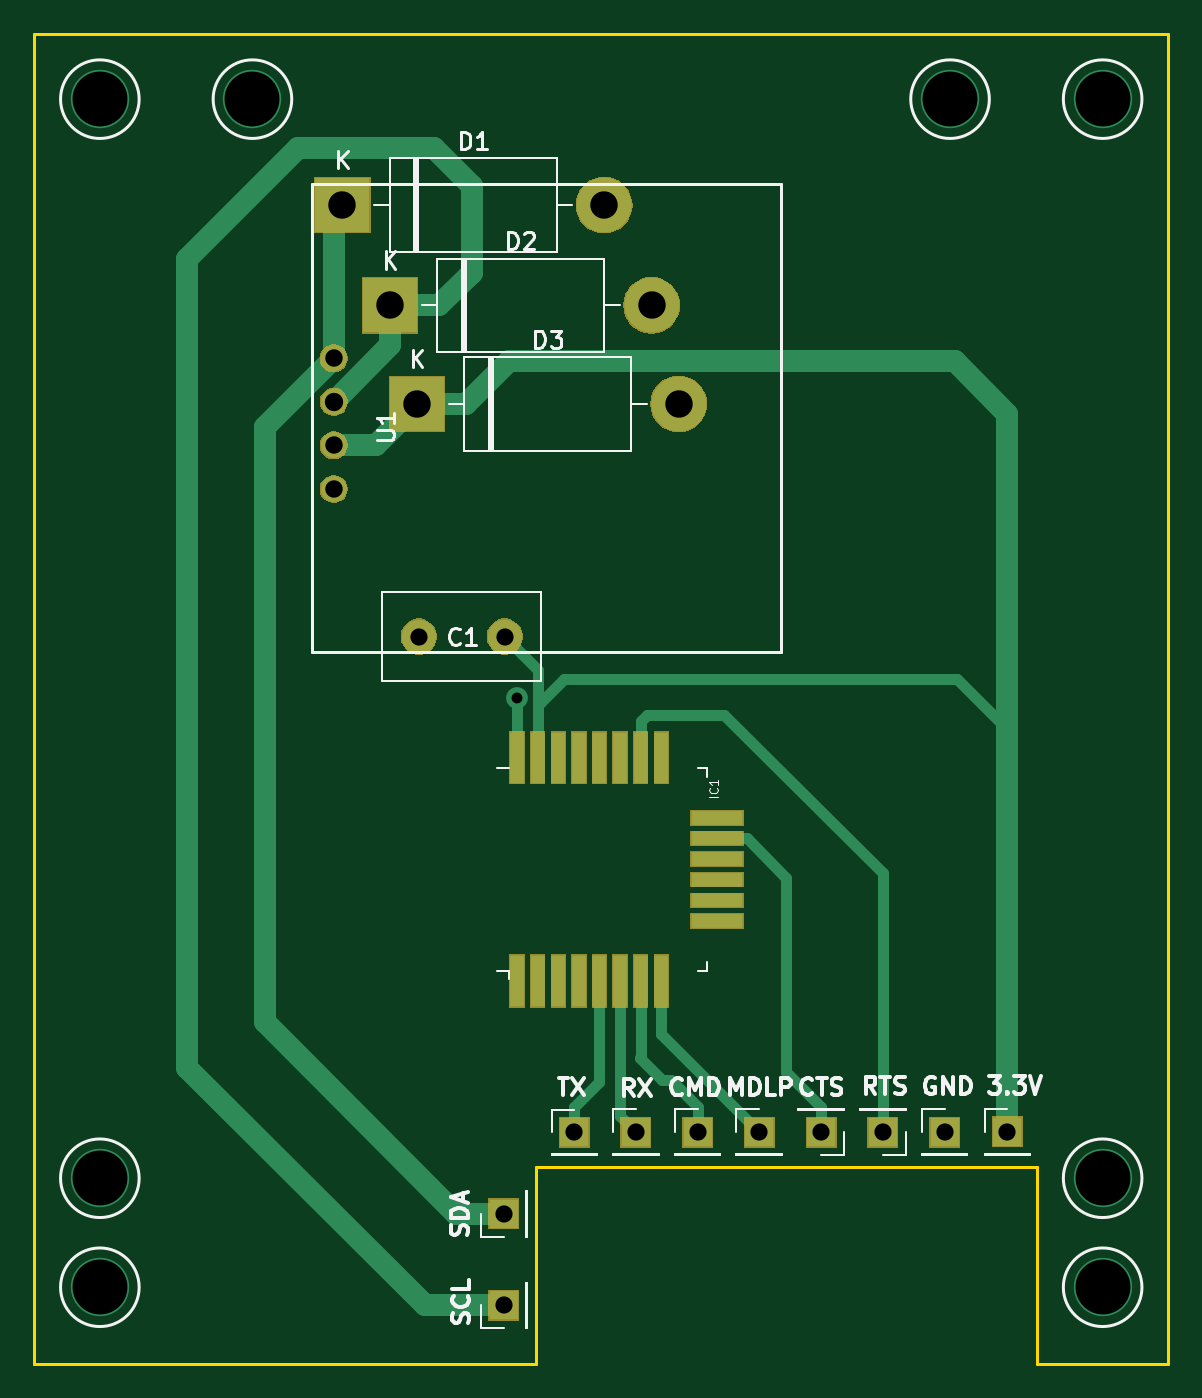
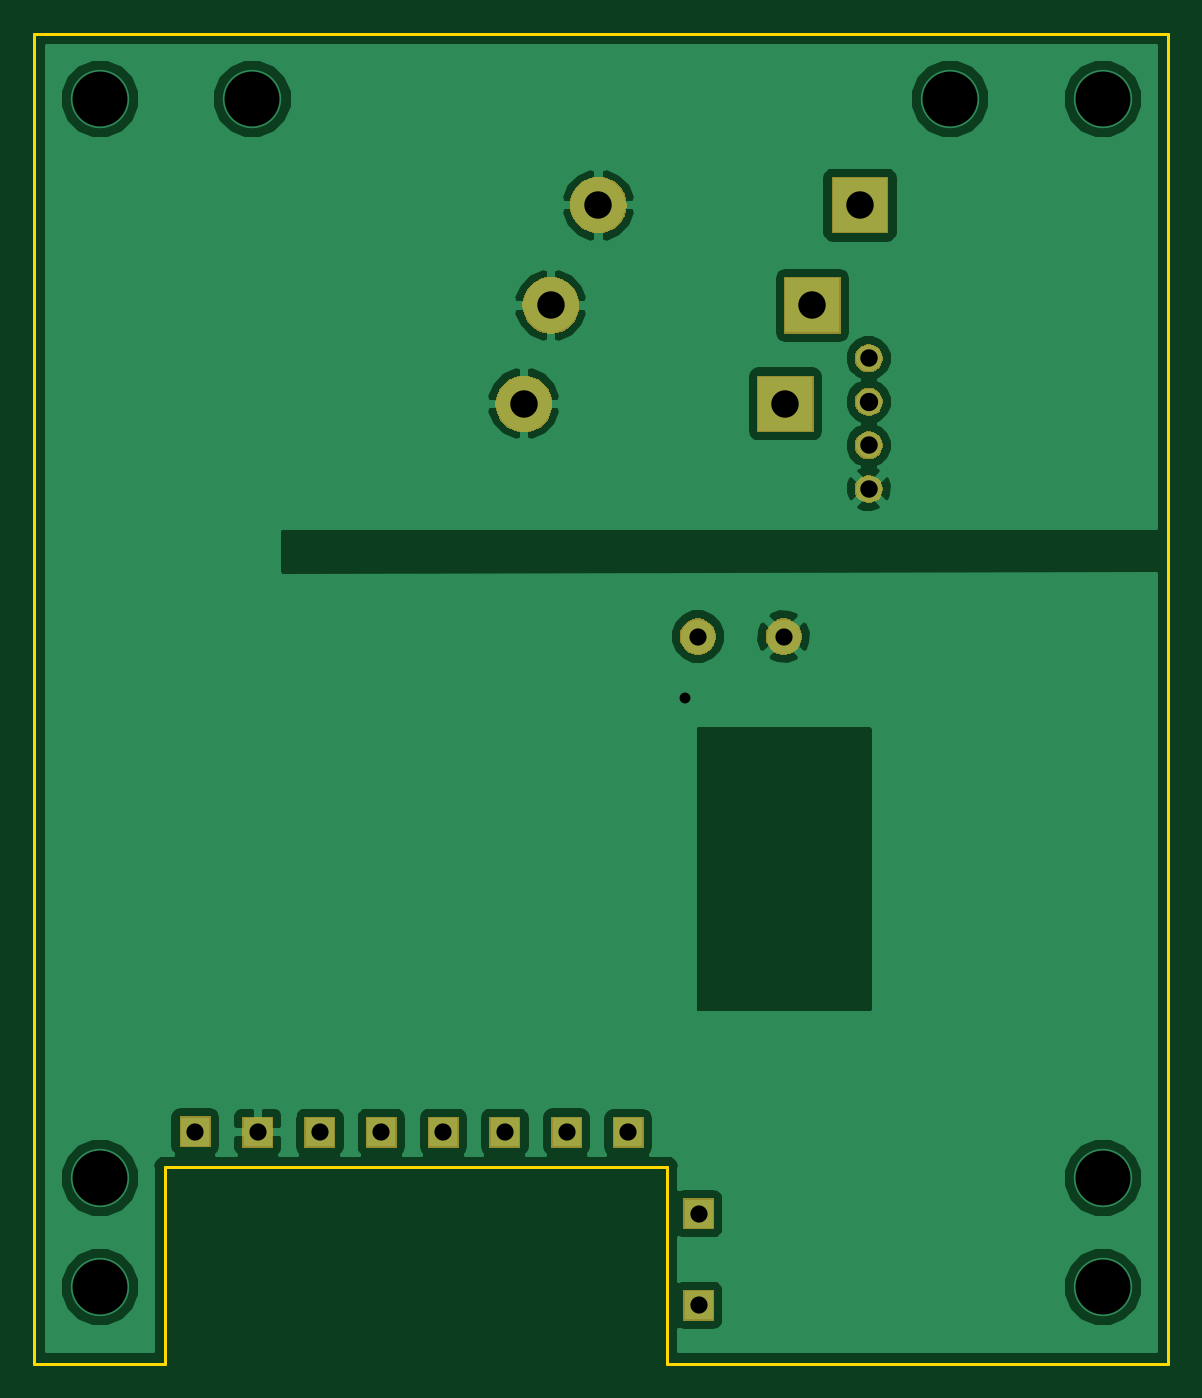
Circuit board: 11 layer files. Board 66.0 x 77.5 mm.
- bottom_copper: CommunicationBoard-B.Cu.gbr (39875 bytes)
- bottom_mask: CommunicationBoard-B.Mask.gbr (10813 bytes)
- paste: CommunicationBoard-B.Paste.gbr (536 bytes)
- bottom_silk: CommunicationBoard-B.SilkS.gbr (537 bytes)
- outline: CommunicationBoard-Edge.Cuts.gbr (964 bytes)
- top_copper: CommunicationBoard-F.Cu.gbr (8370 bytes)
- top_mask: CommunicationBoard-F.Mask.gbr (14465 bytes)
- paste: CommunicationBoard-F.Paste.gbr (1209 bytes)
- top_silk: CommunicationBoard-F.SilkS.gbr (19039 bytes)
- drill: CommunicationBoard-NPTH.drl (152 bytes)
- drill: CommunicationBoard-PTH.drl (670 bytes)

=== bottom_copper: CommunicationBoard-B.Cu.gbr (39875 bytes, source omitted) ===
=== bottom_mask: CommunicationBoard-B.Mask.gbr (10813 bytes, source omitted) ===
=== paste: CommunicationBoard-B.Paste.gbr ===
G04 #@! TF.GenerationSoftware,KiCad,Pcbnew,5.0.2+dfsg1-1~bpo9+1*
G04 #@! TF.CreationDate,2019-02-15T21:28:06-06:00*
G04 #@! TF.ProjectId,CommunicationBoard,436f6d6d-756e-4696-9361-74696f6e426f,rev?*
G04 #@! TF.SameCoordinates,Original*
G04 #@! TF.FileFunction,Paste,Bot*
G04 #@! TF.FilePolarity,Positive*
%FSLAX46Y46*%
G04 Gerber Fmt 4.6, Leading zero omitted, Abs format (unit mm)*
G04 Created by KiCad (PCBNEW 5.0.2+dfsg1-1~bpo9+1) date vie 15 feb 2019 21:28:06 CST*
%MOMM*%
%LPD*%
G01*
G04 APERTURE LIST*
G04 APERTURE END LIST*
M02*

=== bottom_silk: CommunicationBoard-B.SilkS.gbr ===
G04 #@! TF.GenerationSoftware,KiCad,Pcbnew,5.0.2+dfsg1-1~bpo9+1*
G04 #@! TF.CreationDate,2019-02-15T21:28:06-06:00*
G04 #@! TF.ProjectId,CommunicationBoard,436f6d6d-756e-4696-9361-74696f6e426f,rev?*
G04 #@! TF.SameCoordinates,Original*
G04 #@! TF.FileFunction,Legend,Bot*
G04 #@! TF.FilePolarity,Positive*
%FSLAX46Y46*%
G04 Gerber Fmt 4.6, Leading zero omitted, Abs format (unit mm)*
G04 Created by KiCad (PCBNEW 5.0.2+dfsg1-1~bpo9+1) date vie 15 feb 2019 21:28:06 CST*
%MOMM*%
%LPD*%
G01*
G04 APERTURE LIST*
G04 APERTURE END LIST*
M02*

=== outline: CommunicationBoard-Edge.Cuts.gbr ===
G04 #@! TF.GenerationSoftware,KiCad,Pcbnew,5.0.2+dfsg1-1~bpo9+1*
G04 #@! TF.CreationDate,2019-02-15T21:28:06-06:00*
G04 #@! TF.ProjectId,CommunicationBoard,436f6d6d-756e-4696-9361-74696f6e426f,rev?*
G04 #@! TF.SameCoordinates,Original*
G04 #@! TF.FileFunction,Profile,NP*
%FSLAX46Y46*%
G04 Gerber Fmt 4.6, Leading zero omitted, Abs format (unit mm)*
G04 Created by KiCad (PCBNEW 5.0.2+dfsg1-1~bpo9+1) date vie 15 feb 2019 21:28:06 CST*
%MOMM*%
%LPD*%
G01*
G04 APERTURE LIST*
%ADD10C,0.200000*%
%ADD11C,0.150000*%
G04 APERTURE END LIST*
D10*
X156210000Y-147320000D02*
X148590000Y-147320000D01*
X148590000Y-147320000D02*
X148590000Y-135890000D01*
X148590000Y-135890000D02*
X119380000Y-135890000D01*
X119380000Y-135890000D02*
X119380000Y-147320000D01*
D11*
X90170000Y-69850000D02*
X90170000Y-147320000D01*
X90170000Y-69850000D02*
X156210000Y-69850000D01*
X156210000Y-69850000D02*
X156210000Y-147320000D01*
D10*
X90170000Y-147320000D02*
X119380000Y-147320000D01*
M02*

=== top_copper: CommunicationBoard-F.Cu.gbr (8370 bytes, source omitted) ===
=== top_mask: CommunicationBoard-F.Mask.gbr (14465 bytes, source omitted) ===
=== paste: CommunicationBoard-F.Paste.gbr ===
G04 #@! TF.GenerationSoftware,KiCad,Pcbnew,5.0.2+dfsg1-1~bpo9+1*
G04 #@! TF.CreationDate,2019-02-15T21:28:05-06:00*
G04 #@! TF.ProjectId,CommunicationBoard,436f6d6d-756e-4696-9361-74696f6e426f,rev?*
G04 #@! TF.SameCoordinates,Original*
G04 #@! TF.FileFunction,Paste,Top*
G04 #@! TF.FilePolarity,Positive*
%FSLAX46Y46*%
G04 Gerber Fmt 4.6, Leading zero omitted, Abs format (unit mm)*
G04 Created by KiCad (PCBNEW 5.0.2+dfsg1-1~bpo9+1) date vie 15 feb 2019 21:28:05 CST*
%MOMM*%
%LPD*%
G01*
G04 APERTURE LIST*
%ADD10R,0.800000X3.000000*%
%ADD11R,3.000000X0.800000*%
G04 APERTURE END LIST*
D10*
G04 #@! TO.C,IC1*
X118286100Y-112029100D03*
X119486100Y-112029100D03*
X120686100Y-112029100D03*
X121886100Y-112029100D03*
X123086100Y-112029100D03*
X124286100Y-112029100D03*
X125486100Y-112029100D03*
X126686100Y-112029100D03*
D11*
X129936100Y-115529100D03*
X129936100Y-116729100D03*
X129936100Y-117929100D03*
X129936100Y-119129100D03*
X129936100Y-120329100D03*
X129936100Y-121529100D03*
D10*
X126686100Y-125029100D03*
X125486100Y-125029100D03*
X124286100Y-125029100D03*
X123086100Y-125029100D03*
X121886100Y-125029100D03*
X120686100Y-125029100D03*
X119486100Y-125029100D03*
X118286100Y-125029100D03*
G04 #@! TD*
M02*

=== top_silk: CommunicationBoard-F.SilkS.gbr (19039 bytes, source omitted) ===
=== drill: CommunicationBoard-NPTH.drl ===
M48
;DRILL file {KiCad 5.0.2+dfsg1-1~bpo9+1} date vie 15 feb 2019 21:28:08 CST
;FORMAT={-:-/ absolute / inch / decimal}
FMAT,2
INCH,TZ
%
G90
G05
T0
M30

=== drill: CommunicationBoard-PTH.drl ===
M48
;DRILL file {KiCad 5.0.2+dfsg1-1~bpo9+1} date vie 15 feb 2019 21:28:08 CST
;FORMAT={-:-/ absolute / inch / decimal}
FMAT,2
INCH,TZ
T1C0.0250
T2C0.0394
T3C0.0400
T4C0.0420
T5C0.0630
T6C0.1260
%
G90
G05
T1
X4.6575Y-4.2745
T2
X4.6265Y-5.6665
X4.6265Y-5.4565
X4.9295Y-5.269
X4.4316Y-4.1325
X4.6285Y-4.1325
X5.3545Y-5.2695
X5.7815Y-5.2685
X5.4955Y-5.2695
X5.071Y-5.2695
X4.7885Y-5.27
X5.212Y-5.2695
X5.6375Y-5.2695
T3
X4.2365Y-3.494
X4.2365Y-3.694
X4.2365Y-3.794
T4
X4.2365Y-3.594
T5
X4.3655Y-3.373
X4.9655Y-3.373
X4.4275Y-3.599
X5.0275Y-3.599
X4.2565Y-3.143
X4.8565Y-3.143
T6
X3.7Y-2.9
X3.7Y-5.375
X3.7Y-5.625
X4.05Y-2.9
X5.65Y-2.9
X6.Y-2.9
X6.Y-5.375
X6.Y-5.625
T0
M30

